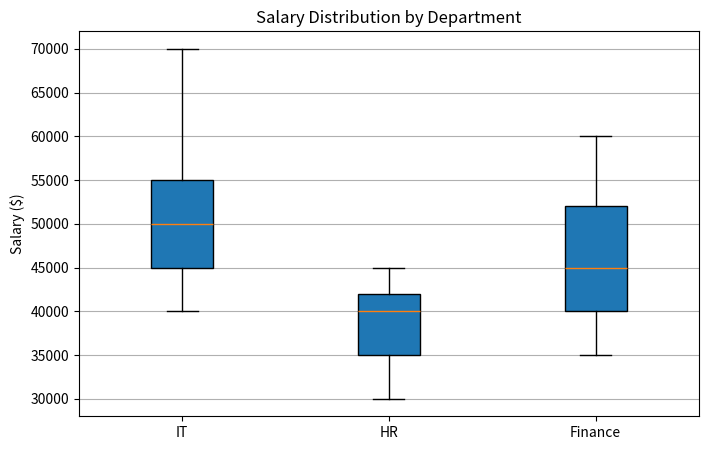

Generate this figure with matplotlib:

import matplotlib.pyplot as plt

it_salary = [40000, 45000, 50000, 55000, 70000]
hr_salary = [30000, 35000, 40000, 42000, 45000]
finance_salary = [35000, 40000, 45000, 52000, 60000]

salary_data = [it_salary, hr_salary, finance_salary]

plt.figure(figsize=(8, 5))

plt.boxplot(
    salary_data,
    patch_artist=True,
    tick_labels=["IT", "HR", "Finance"]
)

plt.title("Salary Distribution by Department")
plt.ylabel("Salary ($)")
plt.grid(axis="y")

plt.show()
